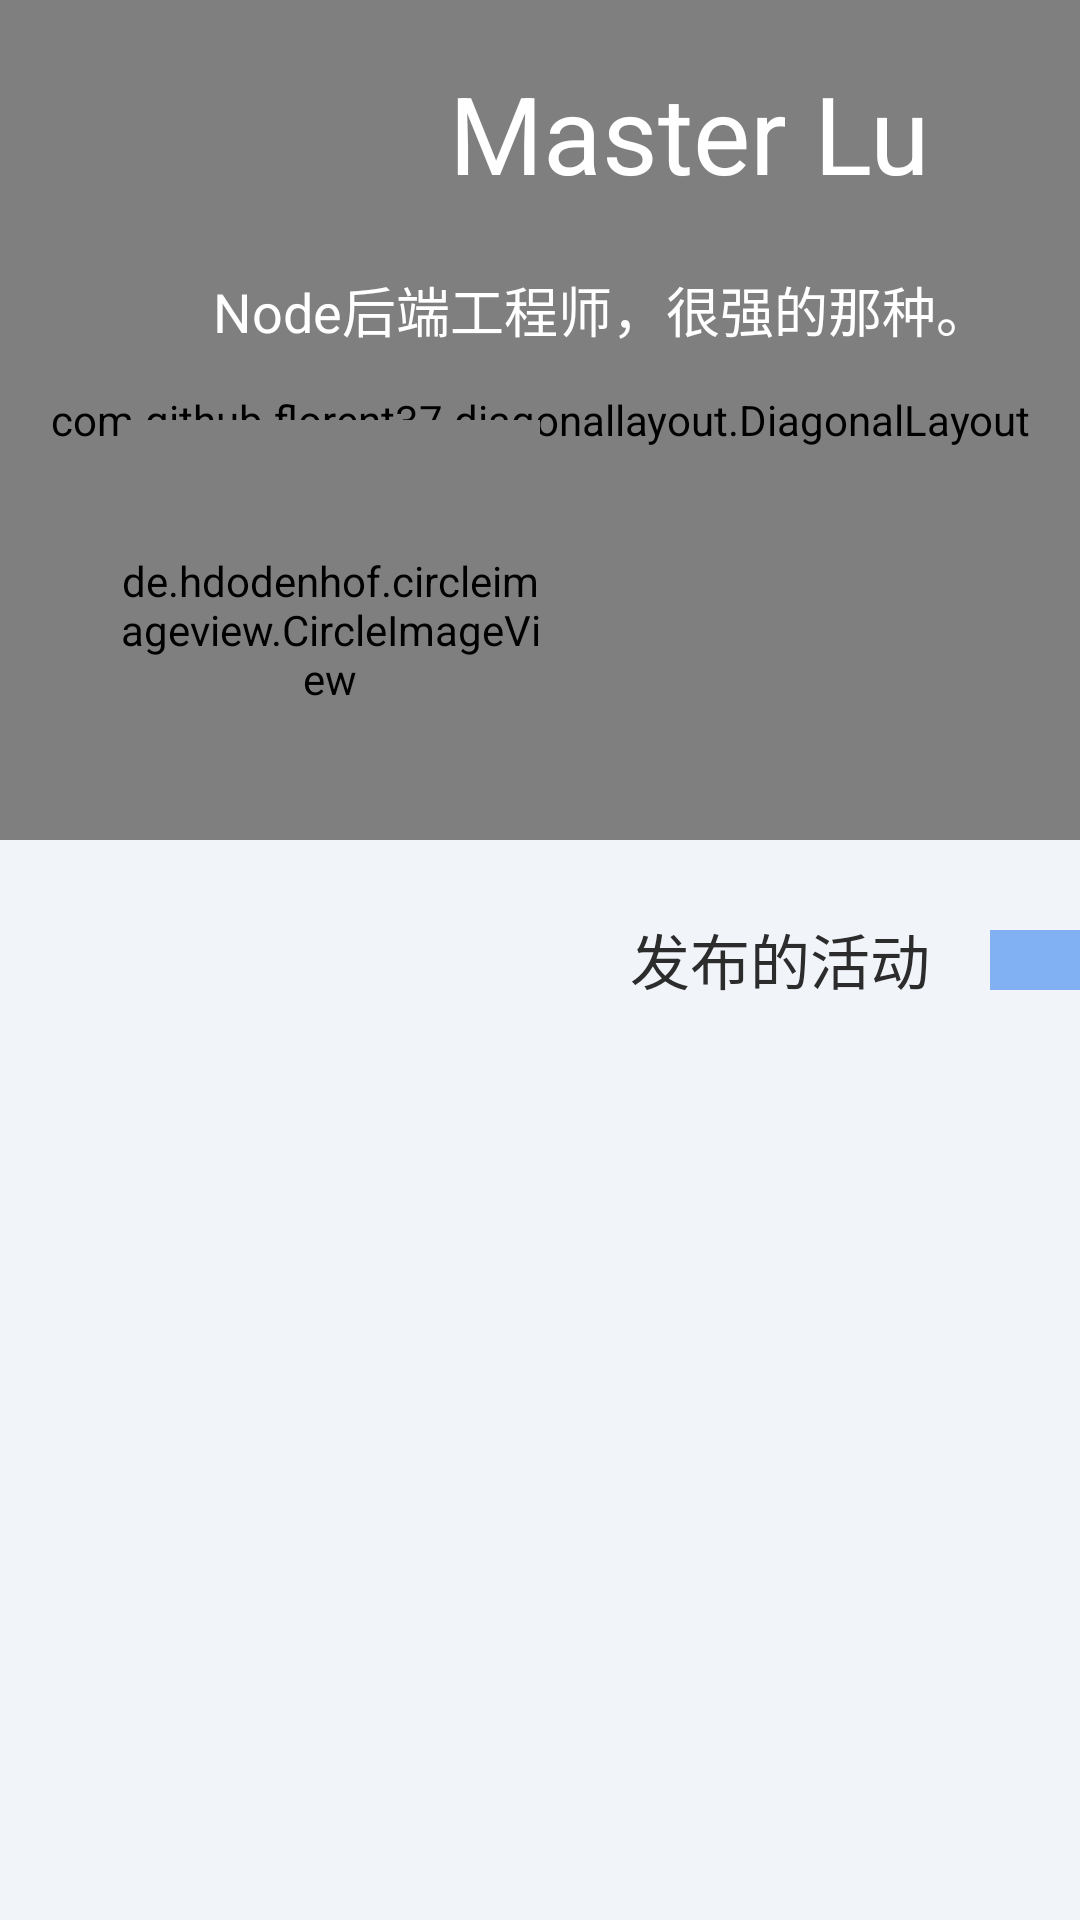

Write the Android layout XML for this screen, with the resource values it uses.
<!-- AndroidManifest.xml: application theme AppTheme -->
<!-- res/layout/fragment_person_detail.xml -->
<?xml version="1.0" encoding="utf-8"?>
<ScrollView xmlns:android="http://schemas.android.com/apk/res/android"
    xmlns:app="http://schemas.android.com/apk/res-auto"
    xmlns:tools="http://schemas.android.com/tools"
    android:layout_width="match_parent"
    android:layout_height="match_parent"
    android:background="@color/chatGbColor">

    <android.support.constraint.ConstraintLayout xmlns:android="http://schemas.android.com/apk/res/android"
        xmlns:app="http://schemas.android.com/apk/res-auto"
        xmlns:tools="http://schemas.android.com/tools"
        android:layout_width="match_parent"
        android:layout_height="wrap_content">

        <FrameLayout
            android:id="@+id/frameLayout"
            android:layout_width="match_parent"
            android:layout_height="wrap_content">

            <TextView
                android:id="@+id/userContent"
                android:layout_width="wrap_content"
                android:layout_height="wrap_content"
                android:layout_gravity="right"
                android:layout_marginTop="90dp"
                android:layout_marginRight="30dp"
                android:text="Node后端工程师，很强的那种。"
                android:textColor="@color/cardview_light_background"
                android:textSize="18sp"
                android:translationZ="999dp" />

            <TextView
                android:id="@+id/userName"
                android:layout_width="wrap_content"
                android:layout_height="wrap_content"
                android:layout_gravity="right"
                android:layout_marginTop="20dp"
                android:layout_marginRight="50dp"
                android:text="Master Lu"
                android:textColor="@color/cardview_light_background"
                android:textSize="36sp"
                android:translationZ="999dp" />

            <de.hdodenhof.circleimageview.CircleImageView
                android:id="@+id/userHeadImg"
                android:layout_width="140dp"
                android:layout_height="140dp"
                android:layout_marginLeft="40dp"
                android:layout_marginTop="140dp"
                android:elevation="10dp"
                android:src="@mipmap/head_img_a"
                android:translationZ="999dp"
                app:civ_border_color="#ffffff"
                app:civ_border_width="2dp" />

            <Button
                android:id="@+id/logoutBtn"
                android:layout_width="80dp"
                android:layout_height="35dp"
                android:layout_marginLeft="300dp"
                android:layout_marginTop="240dp"
                android:background="@drawable/btn_selector_red"
                android:text="退出"
                android:textColor="@color/cardview_light_background"
                android:textSize="18sp"
                android:textStyle="bold" />

            <com.github.florent37.diagonallayout.DiagonalLayout

                android:layout_width="match_parent"
                android:layout_height="280dp"
                android:elevation="10dp"
                app:diagonal_angle="20"
                app:diagonal_direction="left"
                app:diagonal_position="bottom"
                app:layout_constraintEnd_toEndOf="parent"
                app:layout_constraintStart_toStartOf="parent"
                app:layout_constraintTop_toTopOf="parent">

                <ImageView
                    android:layout_width="match_parent"
                    android:layout_height="match_parent"
                    android:scaleType="centerCrop"
                    android:src="@drawable/actionbar_gradient" />

            </com.github.florent37.diagonallayout.DiagonalLayout>
        </FrameLayout>

        <View
            android:id="@+id/view"
            android:layout_width="30dp"
            android:layout_height="20dp"
            android:layout_marginTop="30dp"
            android:background="@color/colorPrimaryAlpha"
            app:layout_constraintEnd_toEndOf="parent"
            app:layout_constraintTop_toBottomOf="@+id/frameLayout" />

        <TextView
            android:id="@+id/textView12"
            android:layout_width="wrap_content"
            android:layout_height="wrap_content"
            android:layout_marginTop="25dp"
            android:layout_marginEnd="20dp"
            android:layout_marginRight="20dp"
            android:text="发布的活动"
            android:textColor="@color/colorMainText"
            android:textSize="20sp"
            app:layout_constraintEnd_toStartOf="@+id/view"
            app:layout_constraintTop_toBottomOf="@+id/frameLayout" />

        <ListView
            android:id="@+id/personActivityList"
            android:layout_width="match_parent"
            android:layout_height="175dp"
            android:layout_marginTop="30dp"
            app:layout_constraintBottom_toBottomOf="parent"
            app:layout_constraintEnd_toEndOf="parent"
            app:layout_constraintHorizontal_bias="0.0"
            app:layout_constraintStart_toStartOf="parent"
            app:layout_constraintTop_toBottomOf="@+id/textView12"
            app:layout_constraintVertical_bias="0.0" />


    </android.support.constraint.ConstraintLayout>
</ScrollView>
<!-- resources referenced by this layout -->
<resources>
  <color name="chatGbColor">#F1F4F9</color>
  <color name="colorMainText">#2c2c2d</color>
  <color name="colorPrimaryAlpha">#82b1f3</color>
  <!-- drawable actionbar_gradient (drawable) -->
  <?xml version="1.0" encoding="utf-8"?>
  <shape xmlns:android="http://schemas.android.com/apk/res/android">
      <gradient
          android:angle="270"
          android:endColor="@color/colorPrimaryAlpha"
          android:startColor="@color/colorPrimaryBata" />
  </shape>
  <!-- drawable btn_selector_red (drawable) -->
  <?xml version="1.0" encoding="utf-8"?>
  <selector xmlns:android="http://schemas.android.com/apk/res/android">
      <item android:drawable="@drawable/btn_shape_red" android:state_pressed="false"/>
      <item android:drawable="@drawable/btn_shape_red" android:state_pressed="true"/>
  
  </selector>
  <!-- mipmap head_img_a: jpg bitmap (mipmap-hdpi, 8843 bytes) -->
  <style name="AppTheme" parent="Theme.AppCompat.Light.DarkActionBar">
          
          
          <item name="colorPrimary">@color/colorPrimaryBata</item>
          <item name="colorPrimaryDark">@color/colorPrimary</item>
          <item name="colorAccent">@color/colorAccent</item>
      </style>
  <color name="colorPrimaryBata">#8178f0</color>
  <!-- drawable btn_shape_red (drawable) -->
  <?xml version="1.0" encoding="utf-8"?>
  <shape xmlns:android="http://schemas.android.com/apk/res/android">
      
      <corners android:radius="6dp" />
      
      <solid android:color="#DE1F39" />
      
      <stroke
          android:width="1dp"
          android:color="#DE1F39"/>
  </shape>
  <color name="colorPrimary">#008577</color>
  <color name="colorAccent">#D81B60</color>
</resources>
